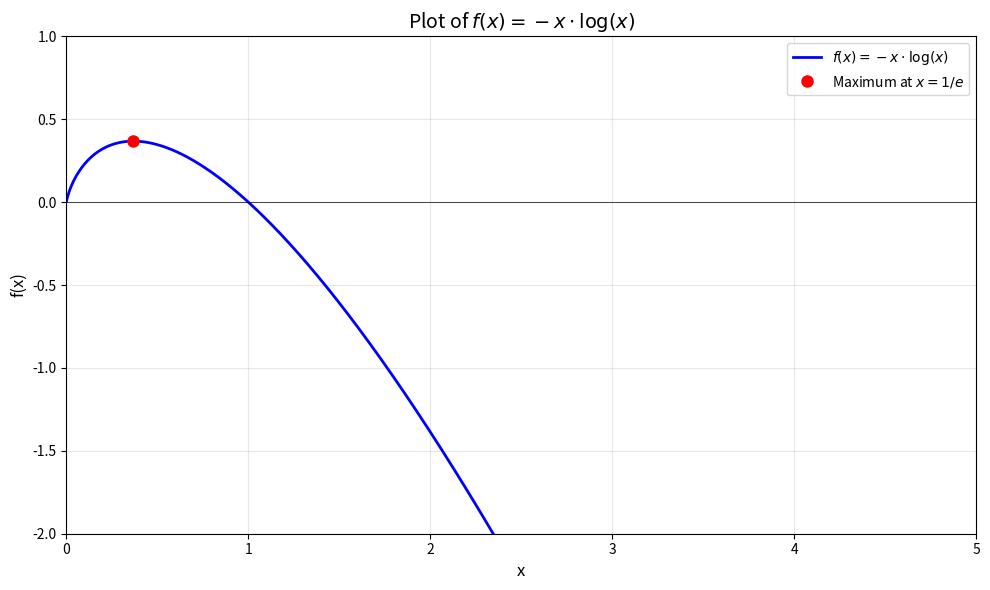

The script that saved this image:
import numpy as np
import matplotlib.pyplot as plt

# Define the function
def f(x):
    return -x * np.log(x)

# Create x values (avoid x=0 as log(0) is undefined)
x = np.linspace(0.001, 5, 1000)
y = f(x)

# Create the plot
plt.figure(figsize=(10, 6))
plt.plot(x, y, 'b-', linewidth=2, label='$f(x) = -x \cdot \log(x)$')

# Add axes
plt.axhline(y=0, color='k', linestyle='-', linewidth=0.5)
plt.axvline(x=0, color='k', linestyle='-', linewidth=0.5)

# Highlight maximum point
x_max = 1 / np.e
y_max = f(x_max)
plt.plot(x_max, y_max, 'ro', markersize=8, label=f'Maximum at $x = 1/e$')

# Add grid
plt.grid(True, alpha=0.3)

# Set labels and title
plt.xlabel('x', fontsize=12)
plt.ylabel('f(x)', fontsize=12)
plt.title('Plot of $f(x) = -x \cdot \log(x)$', fontsize=14)

# Set reasonable axis limits
plt.xlim(0, 5)
plt.ylim(-2, 1)

# Add legend
plt.legend(fontsize=10)

# Show the plot
plt.tight_layout()
plt.savefig('negative_x_log_x.png', dpi=300, bbox_inches='tight')
plt.show()

print(f"Maximum value: {y_max:.4f} at x = {x_max:.4f}")
print("Plot saved as 'negative_x_log_x.png'")
